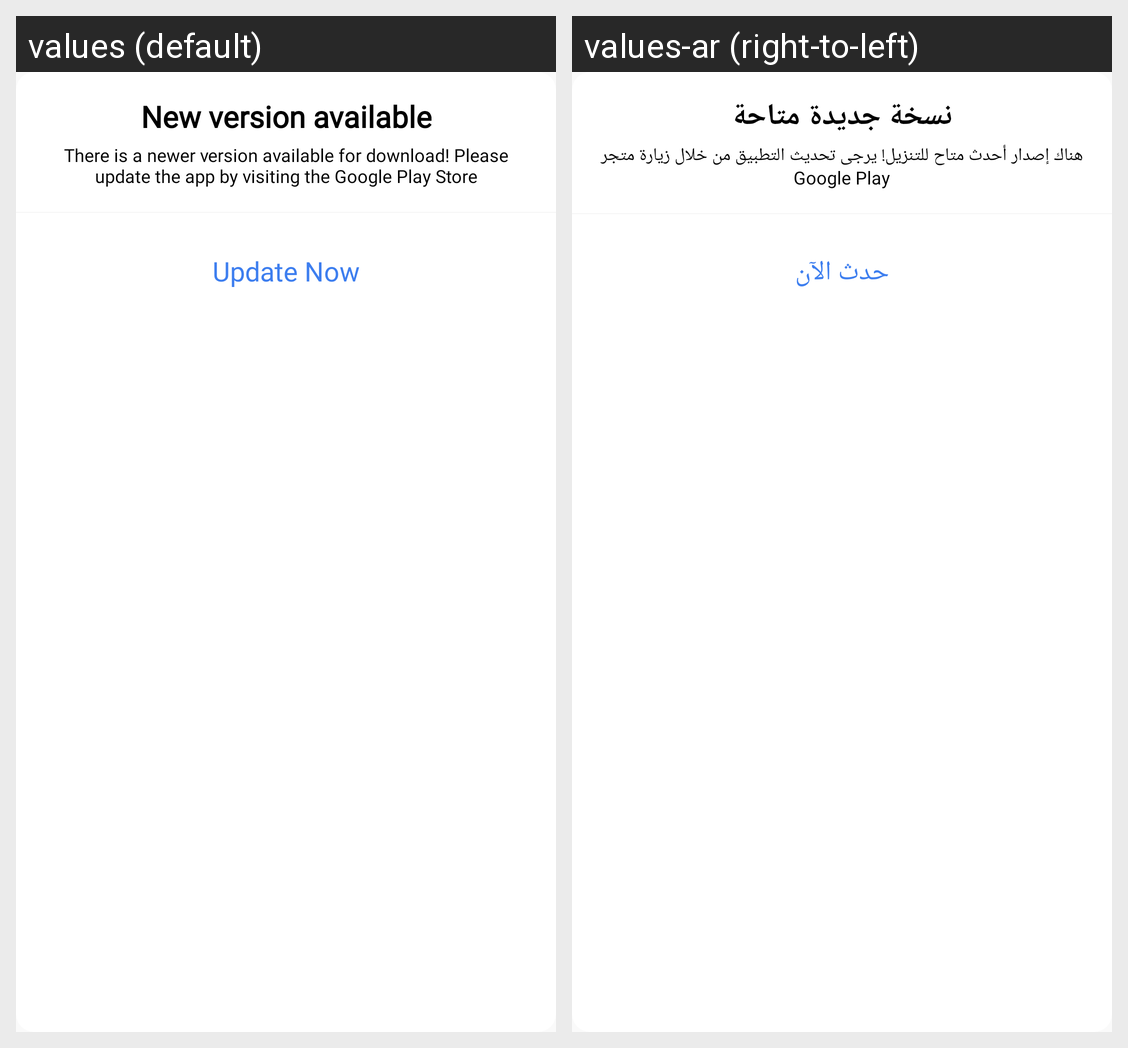

This grid shows one Android layout under two languages. Give, for every string resource on the screen, its name, the default text and each shown locale's text.
Android screen res/layout/layout_dialog_update.xml rendered under 2 locales, left to right: values (default), values-ar (right-to-left). Device: Nexus 5 (rendered at 1080×1920; each locale shown at half size, 540×960, under a caption strip naming it); theme AppTheme.
Strings drawn on this screen, with the default value and each locale's value (text and hints the layout hard-codes, and strings that could not be matched under every locale, appear in the picture but are not listed):

update_title
  values: New version available
  values-ar: نسخة جديدة متاحة

update_message
  values: There is a newer version available for download! Please update the app by visiting the Google Play Store
  values-ar: هناك إصدار أحدث متاح للتنزيل! يرجى تحديث التطبيق من خلال زيارة متجر Google Play

update_now
  values: Update Now
  values-ar: حدث الآن
